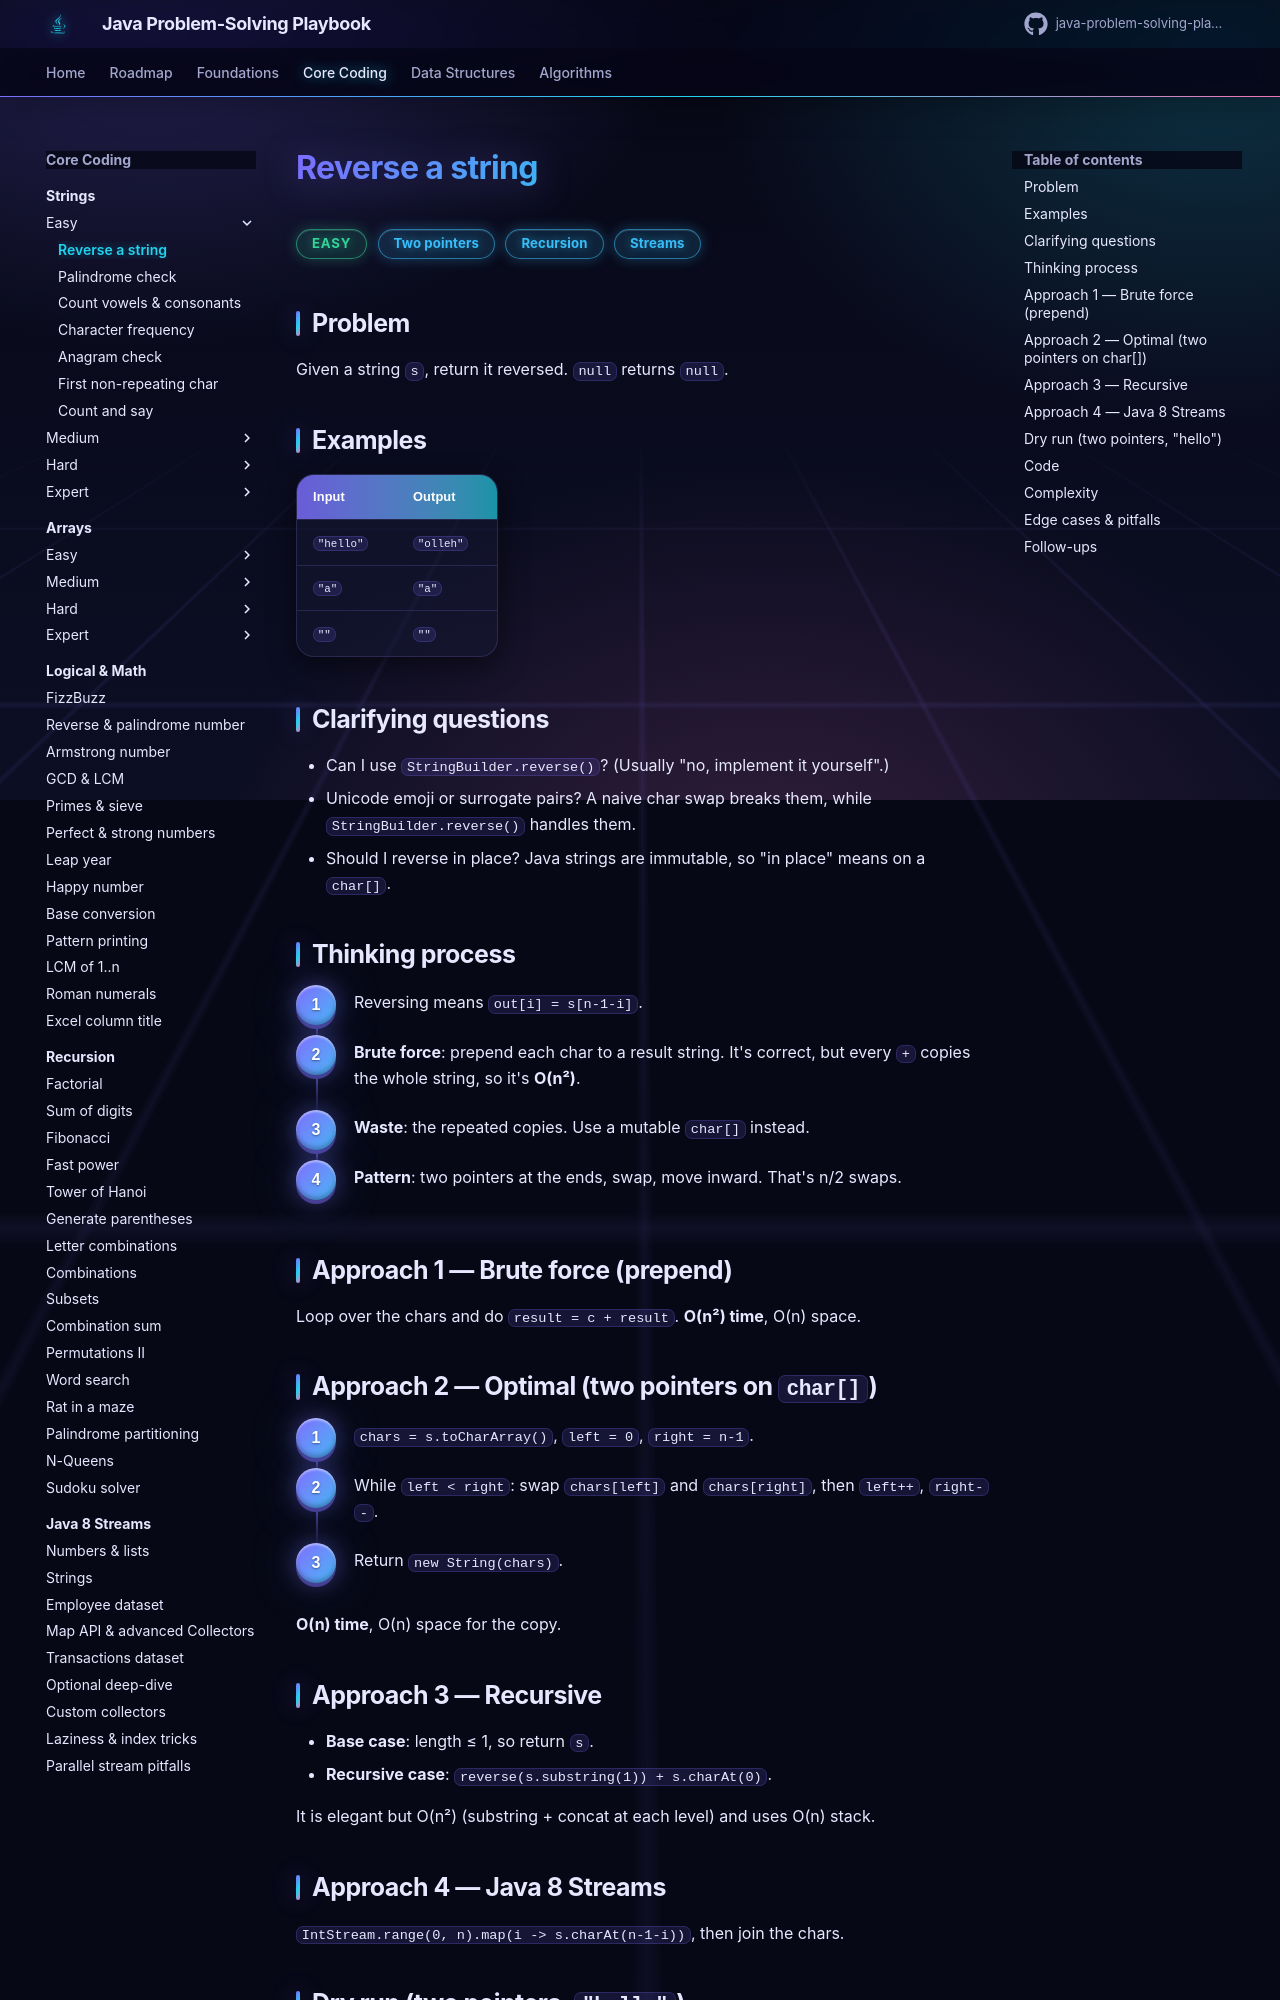

repository: khiruashish/java-problem-solving-playbook · page: 01-strings/reverse-string/index.html · generator: mkdocs

# Reverse a string

<span class="badge easy">Easy</span> <span class="badge tag">Two pointers</span> <span class="badge tag">Recursion</span> <span class="badge tag">Streams</span>

## Problem
Given a string `s`, return it reversed. `null` returns `null`.

## Examples
| Input | Output |
|-------|--------|
| `"hello"` | `"olleh"` |
| `"a"` | `"a"` |
| `""` | `""` |

## Clarifying questions
- Can I use `StringBuilder.reverse()`? (Usually "no, implement it yourself".)
- Unicode emoji or surrogate pairs? A naive char swap breaks them, while `StringBuilder.reverse()` handles them.
- Should I reverse in place? Java strings are immutable, so "in place" means on a `char[]`.

## Thinking process
<div class="steps" markdown>

1. Reversing means `out[i] = s[n-1-i]`.
2. **Brute force**: prepend each char to a result string. It's correct, but every `+` copies the whole string, so it's **O(n²)**.
3. **Waste**: the repeated copies. Use a mutable `char[]` instead.
4. **Pattern**: two pointers at the ends, swap, move inward. That's n/2 swaps.

</div>

## Approach 1 — Brute force (prepend)
Loop over the chars and do `result = c + result`. **O(n²) time**, O(n) space.
